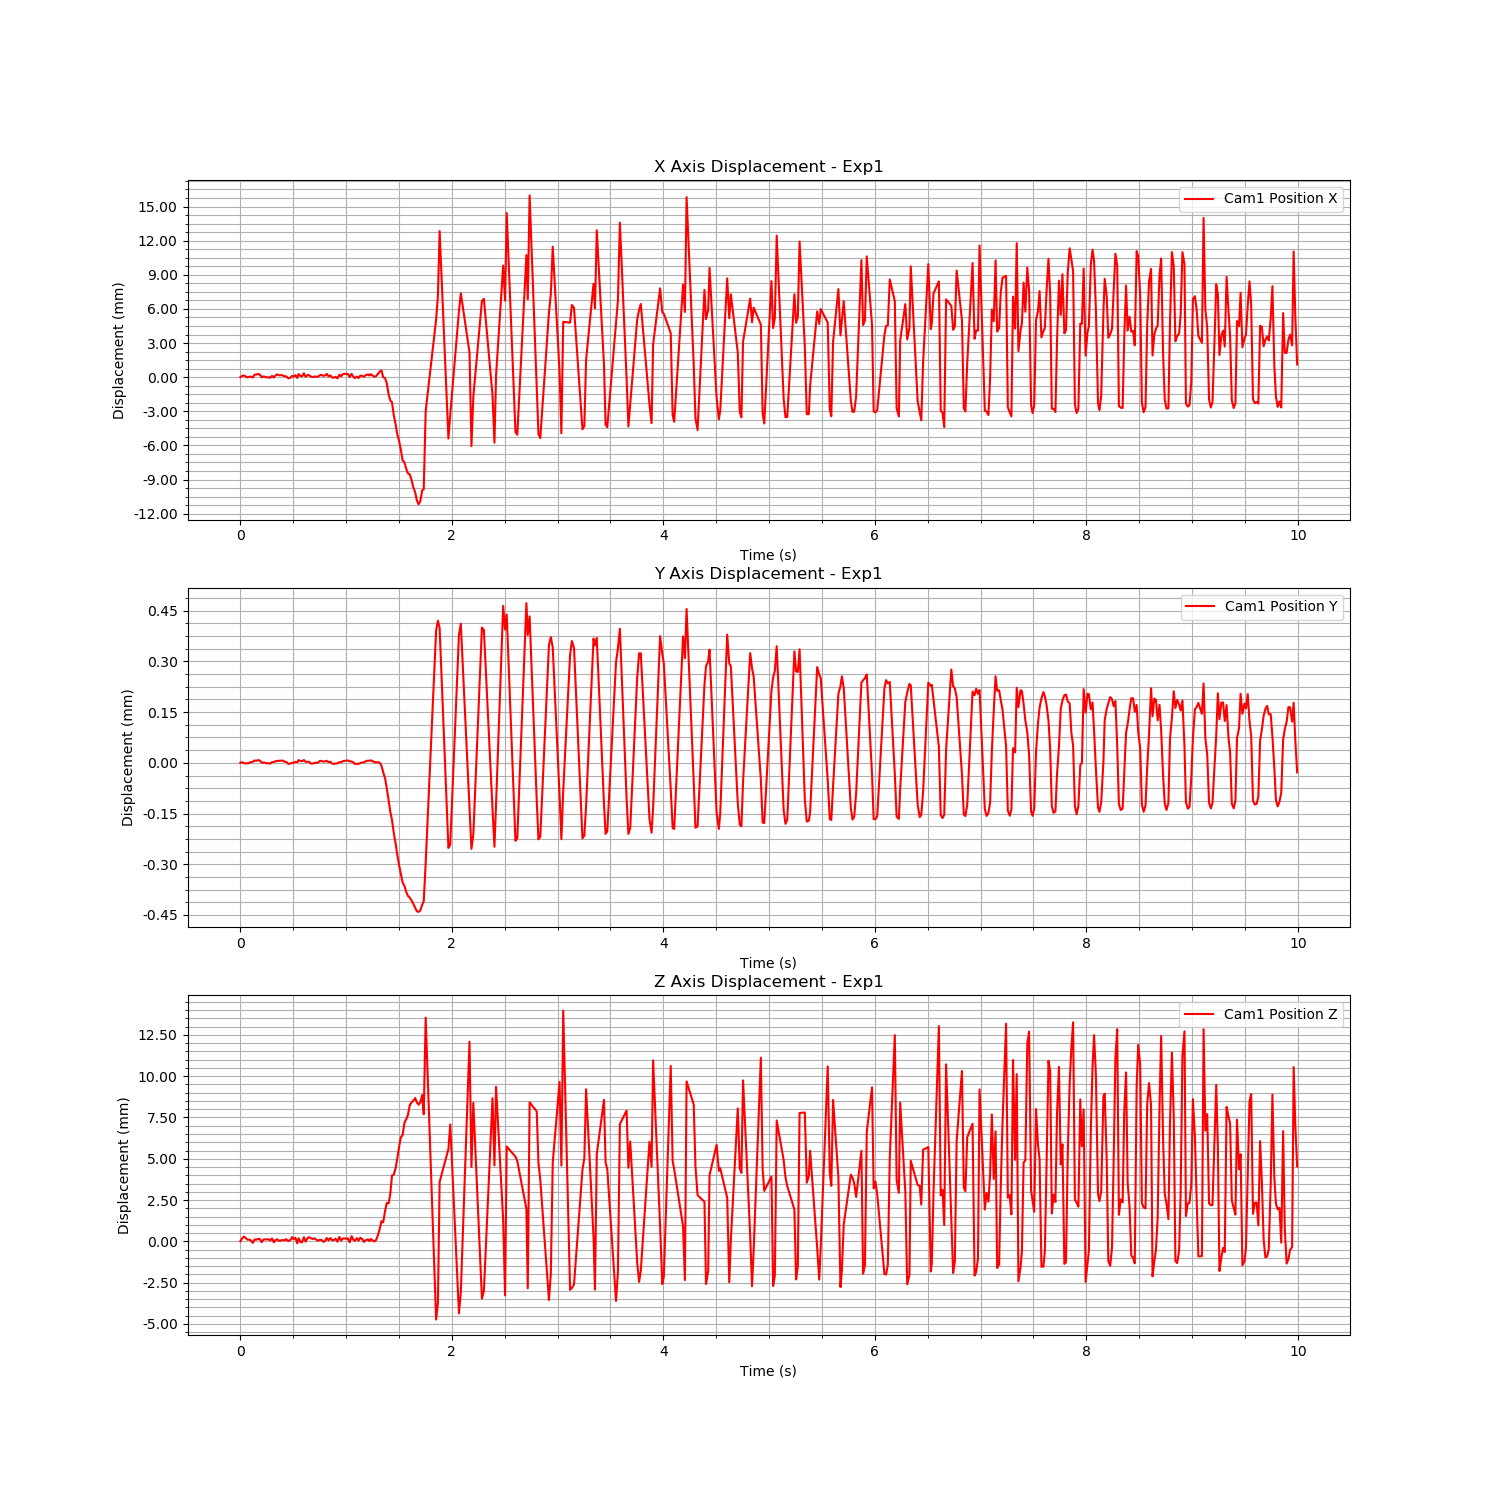

Source data for this figure (header and first rows):
Time (s), Cam1 Fiducial ID, Cam1 Position X, Cam1 Position Y, Cam1 Position Z, Cam1 Rotation X, Cam1 Rotation Y, Cam1 Rotation Z, Cam1 Rotation W
1723757199, 0, 0.9639, 0.01349, 1.039, 0.9313, 0.001453, -0.3641, 0.007826
1723757199, 0, 0.964, 0.01349, 1.039, 0.9313, 0.001453, -0.3641, 0.007826
1723757199, 0, 0.9641, 0.01349, 1.039, 0.9313, 0.001453, -0.3641, 0.007826
1723757199, 0, 0.964, 0.01349, 1.039, 0.9313, 0.001453, -0.3641, 0.007826
1723757199, 0, 0.9639, 0.01349, 1.039, 0.9313, 0.001453, -0.3641, 0.007826
1723757199, 0, 0.964, 0.01349, 1.039, 0.9313, 0.001453, -0.3641, 0.007826
1723757199, 0, 0.964, 0.01349, 1.039, 0.9313, 0.001453, -0.3641, 0.007826
1723757199, 0, 0.9639, 0.01349, 1.039, 0.9313, 0.001453, -0.3641, 0.007826
1723757199, 0, 0.9642, 0.0135, 1.039, 0.9313, 0.001453, -0.3641, 0.007826
1723757199, 0, 0.9642, 0.01349, 1.039, 0.9313, 0.001453, -0.3641, 0.007826
1723757199, 0, 0.9642, 0.0135, 1.039, 0.9313, 0.001453, -0.3641, 0.007826
1723757199, 0, 0.9642, 0.0135, 1.039, 0.9313, 0.001453, -0.3641, 0.007826
1723757199, 0, 0.9639, 0.01349, 1.039, 0.9313, 0.001453, -0.3641, 0.007826
1723757199, 0, 0.964, 0.01349, 1.039, 0.9313, 0.001453, -0.3641, 0.007826
1723757199, 0, 0.964, 0.01349, 1.039, 0.9313, 0.001453, -0.3641, 0.007826
1723757199, 0, 0.9639, 0.01349, 1.039, 0.9313, 0.001453, -0.3641, 0.007826
1723757199, 0, 0.9639, 0.01349, 1.039, 0.9313, 0.001453, -0.3641, 0.007826
1723757199, 0, 0.9639, 0.01349, 1.039, 0.9313, 0.001453, -0.3641, 0.007826
1723757199, 0, 0.9641, 0.01349, 1.039, 0.9313, 0.001453, -0.3641, 0.007826
1723757199, 0, 0.9639, 0.01349, 1.039, 0.9313, 0.001453, -0.3641, 0.007826
1723757199, 0, 0.9641, 0.01349, 1.039, 0.9313, 0.001453, -0.3641, 0.007826
1723757199, 0, 0.9642, 0.01349, 1.039, 0.9313, 0.001453, -0.3641, 0.007826
1723757199, 0, 0.9641, 0.01349, 1.039, 0.9313, 0.001453, -0.3641, 0.007826
1723757199, 0, 0.9641, 0.01349, 1.039, 0.9313, 0.001453, -0.3641, 0.007826
1723757199, 0, 0.9641, 0.0135, 1.039, 0.9313, 0.001453, -0.3641, 0.007826
1723757199, 0, 0.964, 0.01349, 1.039, 0.9313, 0.001453, -0.3641, 0.007826
1723757199, 0, 0.964, 0.01349, 1.039, 0.9313, 0.001453, -0.3641, 0.007826
1723757199, 0, 0.9638, 0.01349, 1.039, 0.9313, 0.001453, -0.3641, 0.007826
1723757199, 0, 0.9639, 0.01349, 1.039, 0.9313, 0.001453, -0.3641, 0.007826
1723757199, 0, 0.9641, 0.01349, 1.039, 0.9313, 0.001453, -0.3641, 0.007826
1723757199, 0, 0.964, 0.01349, 1.039, 0.9313, 0.001453, -0.3641, 0.007826
1723757199, 0, 0.9641, 0.01349, 1.039, 0.9313, 0.001453, -0.3641, 0.007826
1723757199, 0, 0.9639, 0.01349, 1.039, 0.9313, 0.001453, -0.3641, 0.007826
1723757199, 0, 0.9642, 0.0135, 1.039, 0.9313, 0.001453, -0.3641, 0.007826
1723757199, 0, 0.964, 0.01349, 1.039, 0.9313, 0.001453, -0.3641, 0.007826
1723757199, 0, 0.964, 0.01349, 1.039, 0.9313, 0.001453, -0.3641, 0.007826
1723757199, 0, 0.9643, 0.0135, 1.039, 0.9313, 0.001453, -0.3641, 0.007826
1723757199, 0, 0.964, 0.01349, 1.039, 0.9313, 0.001453, -0.3641, 0.007826
1723757199, 0, 0.9641, 0.01349, 1.039, 0.9313, 0.001453, -0.3641, 0.007826
1723757199, 0, 0.9641, 0.01349, 1.039, 0.9313, 0.001453, -0.3641, 0.007826
1723757199, 0, 0.964, 0.01349, 1.039, 0.9313, 0.001453, -0.3641, 0.007826
1723757199, 0, 0.9639, 0.01349, 1.039, 0.9313, 0.001453, -0.3641, 0.007826
1723757199, 0, 0.964, 0.01349, 1.039, 0.9313, 0.001453, -0.3641, 0.007826
1723757199, 0, 0.964, 0.01349, 1.039, 0.9313, 0.001453, -0.3641, 0.007826
1723757199, 0, 0.964, 0.01349, 1.039, 0.9313, 0.001453, -0.3641, 0.007826
1723757199, 0, 0.9641, 0.01349, 1.039, 0.9313, 0.001453, -0.3641, 0.007826
1723757200, 0, 0.9641, 0.01349, 1.039, 0.9313, 0.001453, -0.3641, 0.007826
1723757200, 0, 0.9641, 0.01349, 1.039, 0.9313, 0.001453, -0.3641, 0.007826
1723757200, 0, 0.9641, 0.01349, 1.039, 0.9313, 0.001453, -0.3641, 0.007826
1723757200, 0, 0.9642, 0.01349, 1.039, 0.9313, 0.001453, -0.3641, 0.007826
1723757200, 0, 0.964, 0.01349, 1.039, 0.9313, 0.001453, -0.3641, 0.007826
1723757200, 0, 0.9641, 0.01349, 1.039, 0.9313, 0.001453, -0.3641, 0.007826
1723757200, 0, 0.9639, 0.01349, 1.039, 0.9313, 0.001453, -0.3641, 0.007826
1723757200, 0, 0.9639, 0.01349, 1.039, 0.9313, 0.001453, -0.3641, 0.007826
1723757200, 0, 0.964, 0.01349, 1.039, 0.9313, 0.001453, -0.3641, 0.007826
1723757200, 0, 0.9638, 0.01349, 1.039, 0.9313, 0.001453, -0.3641, 0.007826
1723757200, 0, 0.9641, 0.01349, 1.039, 0.9313, 0.001453, -0.3641, 0.007826
1723757200, 0, 0.964, 0.01349, 1.039, 0.9313, 0.001453, -0.3641, 0.007826
1723757200, 0, 0.9642, 0.01349, 1.039, 0.9313, 0.001453, -0.3641, 0.007826
1723757200, 0, 0.9642, 0.01349, 1.039, 0.9313, 0.001453, -0.3641, 0.007826
... 386 more rows
